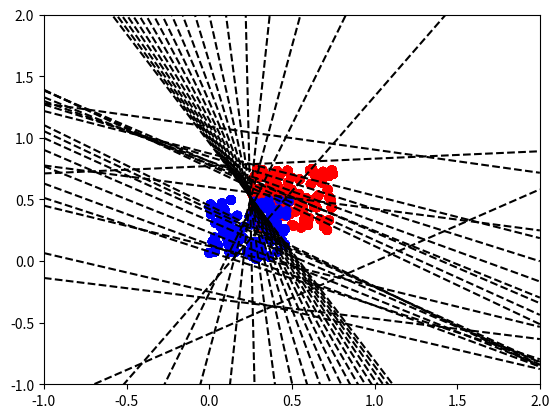

The script that saved this image:
import numpy as np
import matplotlib.pyplot as plt


class SingleLayerPerceptron:
    def __init__(self, n):
        # single layer perceptron with n inputs
        # bias is the last element of w
        self.w = np.random.randn(n + 1)  # Initialize with random values including negative ones

    def forward(self, x):
        # forward pass
        return np.dot(self.w, np.append(x, 1.0))

    def _update(self, x, y, lr, method="delta"): # note delta expects y to be -1 or 1 and perceptron expects 0 or 1
        dw = np.zeros_like(self.w)
        output = self.forward(x)
        # update the weights
        if method == "delta":
            error = y - output
            dw = lr * error * np.append(x, 1.0)
        elif method == "perceptron":
            if y == 1 and output < 0:
                dw = lr * np.append(x, 1.0)
            elif y == 0 and output >= 0:
                dw = -lr * np.append(x, 1.0)
        return dw

    def visualize(self, X, y):
        # visualize the data and the decision boundary
        plt.scatter(X[:, 0], X[:, 1], c=y, cmap='bwr')

        # Plot the decision boundary
        x1_vals = np.array([-1, 2])
        x2_vals = -(self.w[0] * x1_vals + self.w[2]) / self.w[1]

        plt.plot(x1_vals, x2_vals, 'k--')
        plt.xlim(-1, 2)
        plt.ylim(-1, 2)
        plt.show()

    def train(self, X, y, lr, method="delta", epochs=10, visualize=False):
        # Training loop
        for i in range(epochs):
            dw = np.zeros_like(self.w)
            for j in range(len(X)):
                dw += self._update(X[j], y[j], lr, method)
            print(f"Epoch {i}, Loss: {np.sum(dw)}")
            self.w += dw
            if visualize:
                self.visualize(X, y)

# simple test to check if the class works
if __name__ == "__main__":
    # X_positives = np.random.rand(100, 2) * 0.5 + 0.5
    # X_negatives = np.random.rand(100, 2) * 0.5
    # X = np.concatenate([X_positives, X_negatives])
    # y = np.concatenate([np.ones(100), np.zeros(100)])

    X_positives = np.random.rand(100, 2) * 0.5 + 0.25
    X_negatives = np.random.rand(100, 2) * 0.5
    X = np.concatenate([X_positives, X_negatives])
    y = np.concatenate([np.ones(100), np.zeros(100)])

    print(X.shape, y.shape)
    perceptron = SingleLayerPerceptron(2)
    perceptron.train(X, y, lr=0.01, method="perceptron", epochs=20, visualize=True)



    perceptron2 = SingleLayerPerceptron(2)

    y = np.concatenate([np.ones(100), -np.ones(100)])
    perceptron2.train(X, y, lr=0.003, method="delta", epochs=20, visualize=True)
